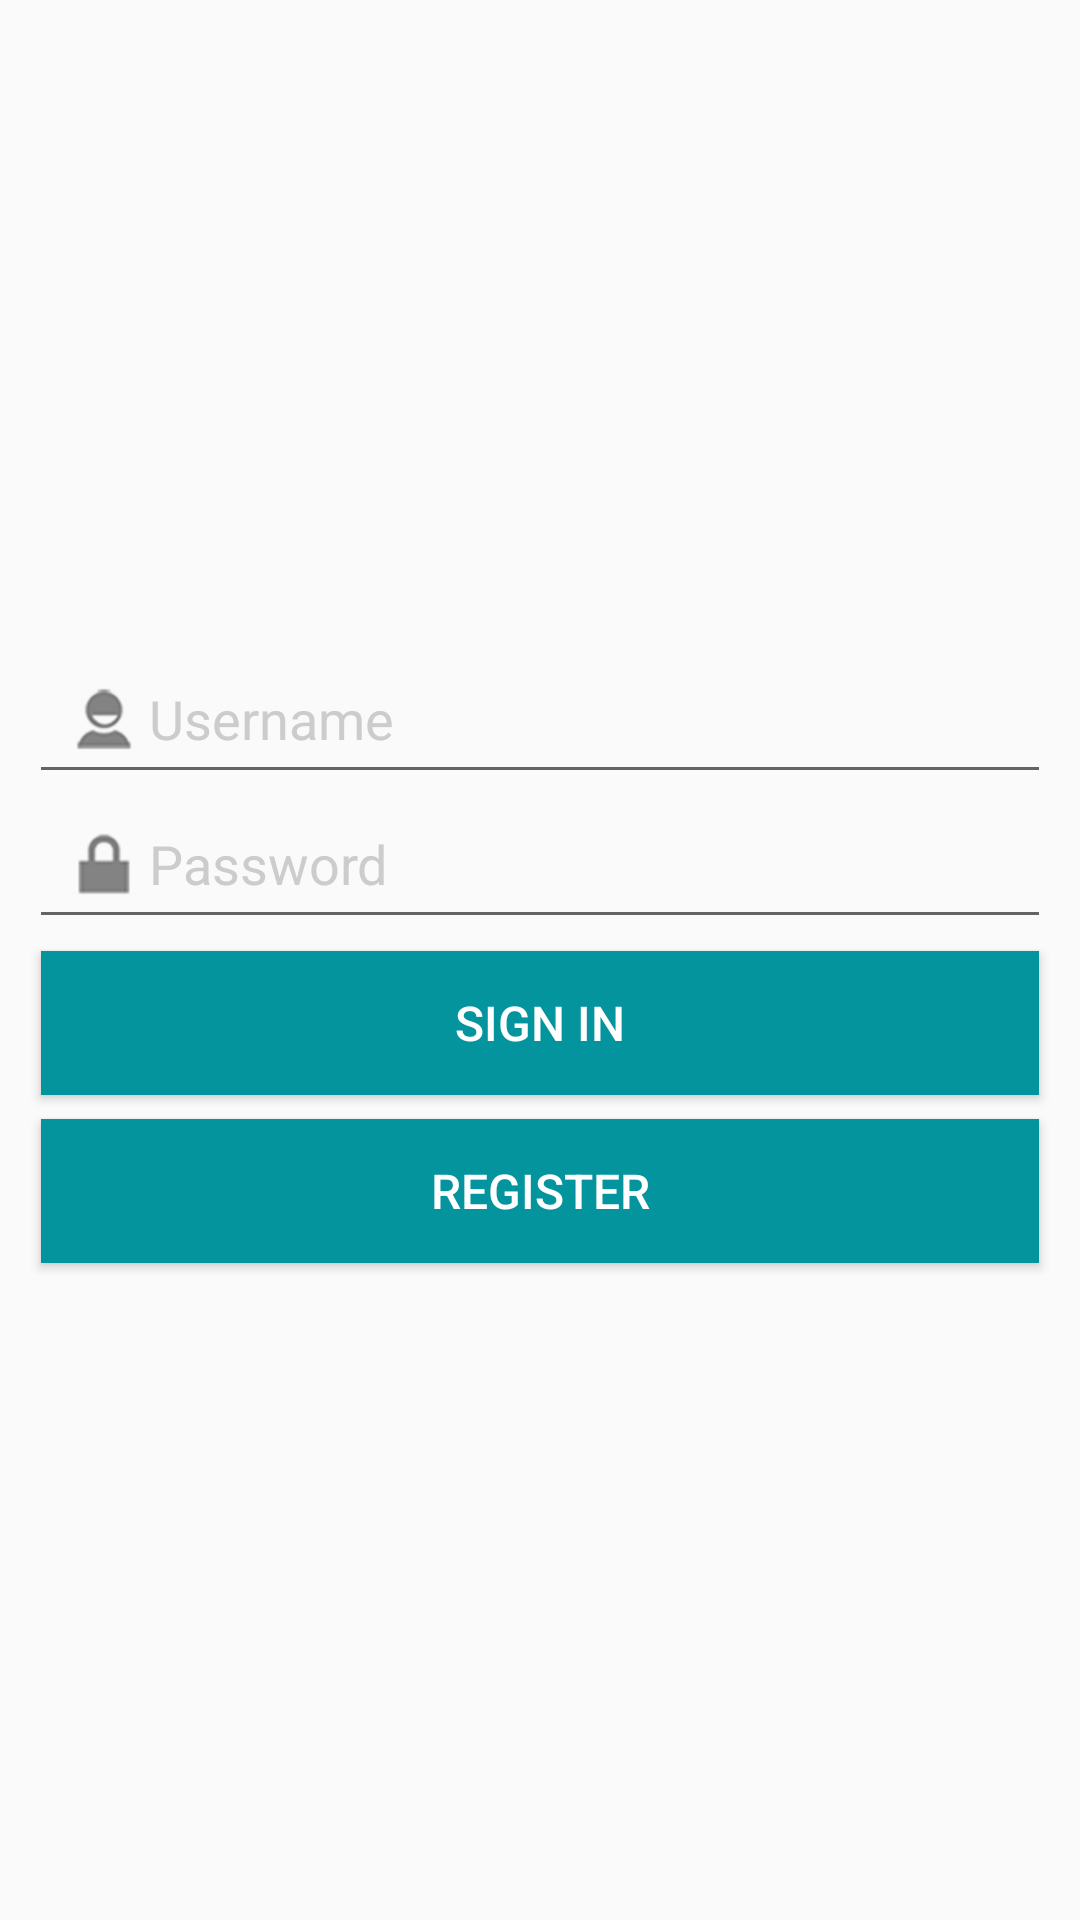

The Android layout XML behind this screen, and the referenced resources:
<!-- AndroidManifest.xml: application theme AppTheme -->
<!-- res/layout/activity_signin.xml -->
<RelativeLayout xmlns:android="http://schemas.android.com/apk/res/android"
    xmlns:tools="http://schemas.android.com/tools" android:layout_width="match_parent"
    android:layout_height="match_parent" android:paddingLeft="@dimen/activity_horizontal_margin"
    android:paddingRight="@dimen/activity_horizontal_margin"
    android:paddingTop="@dimen/activity_vertical_margin"
    android:paddingBottom="@dimen/activity_vertical_margin" tools:context="name.yyx.trojanow.SigninActivity">

    <LinearLayout
        android:orientation="vertical"
        android:layout_width="match_parent"
        android:layout_height="wrap_content"
        android:layout_centerInParent="true"
        android:padding="10dp"
        >

        <EditText
            android:id="@+id/et_username"
            android:layout_width="match_parent"
            android:layout_height="wrap_content"
            android:padding="10dp"
            android:hint="@string/username"
            android:textColorHint="#cccccc"
            android:drawableLeft="@drawable/et_user"/>
        <EditText
            android:id="@+id/et_password"
            android:layout_width="match_parent"
            android:layout_height="wrap_content"
            android:layout_marginTop="-2dp"
            android:padding="10dp"
            android:hint="@string/password"
            android:textColorHint="#cccccc"
            android:password="true"
            android:drawableLeft="@drawable/et_password"/>
        <Button
            android:id="@+id/btn_singin"
            android:layout_width="match_parent"
            android:layout_height="wrap_content"
            android:padding="10dp"
            android:layout_margin="4dp"
            android:text="@string/signin"
            style="@style/MyButton"
            android:clickable="true" />

        <Button
            android:id="@+id/btn_register"
            android:layout_width="match_parent"
            android:layout_height="wrap_content"
            android:padding="10dp"
            android:layout_margin="4dp"
            android:text="@string/register"
            style="@style/MyButton"
            android:clickable="true" />
    </LinearLayout>

</RelativeLayout>
<!-- resources referenced by this layout -->
<resources>
  <!-- drawable et_password: png bitmap (drawable-hdpi, 15890 bytes) -->
  <!-- drawable et_user: png bitmap (drawable-hdpi, 16091 bytes) -->
  <string name="password">Password</string>
  <string name="register">Register</string>
  <string name="signin">Sign In</string>
  <string name="username">Username</string>
  <style name="MyButton">
          <item name="android:layout_width">fill_parent</item>
          <item name="android:layout_height">wrap_content</item>
          <item name="android:textColor">@color/white</item>
          <item name="android:background">@color/green_dark</item>
          <item name="android:gravity">center</item>
          <item name="android:layout_margin">2dp</item>
          <item name="android:textStyle">normal</item>
          <item name="android:textSize">16sp</item>
          
          
          
          
      </style>
  <style name="AppTheme" parent="Theme.AppCompat.Light.DarkActionBar">
          
  
          <item name="android:actionBarStyle">@style/MyActionBar</item>
          <item name="actionBarStyle">@style/MyActionBar</item>
          
          <item name="actionButtonStyle">@style/MyActionButtonStyle</item>
          <item name="android:windowAnimationStyle">@style/MyAnimation</item>
      </style>
  <color name="white">#ffffff</color>
  <color name="green_dark">#03949D</color>
  <style name="MyActionBar" parent="@style/Widget.AppCompat.Light.ActionBar.Solid.Inverse">
          <item name="android:background">@color/green_dark</item>
          
          <item name="background">@color/green_dark</item>
          
      </style>
  <style name="MyActionButtonStyle" parent="Widget.AppCompat.ActionButton">
          <item name="android:minWidth">60dip</item>
          <item name="android:paddingLeft">0dip</item>
          <item name="android:paddingRight">0dip</item>
      </style>
  <style name="MyAnimation" mce_bogus="1" parent="@android:style/Animation.Activity">
          <item name="android:activityOpenEnterAnimation">@android:anim/fade_in</item>
          
          
          <item name="android:activityCloseExitAnimation">@android:anim/fade_out</item>
      </style>
</resources>
